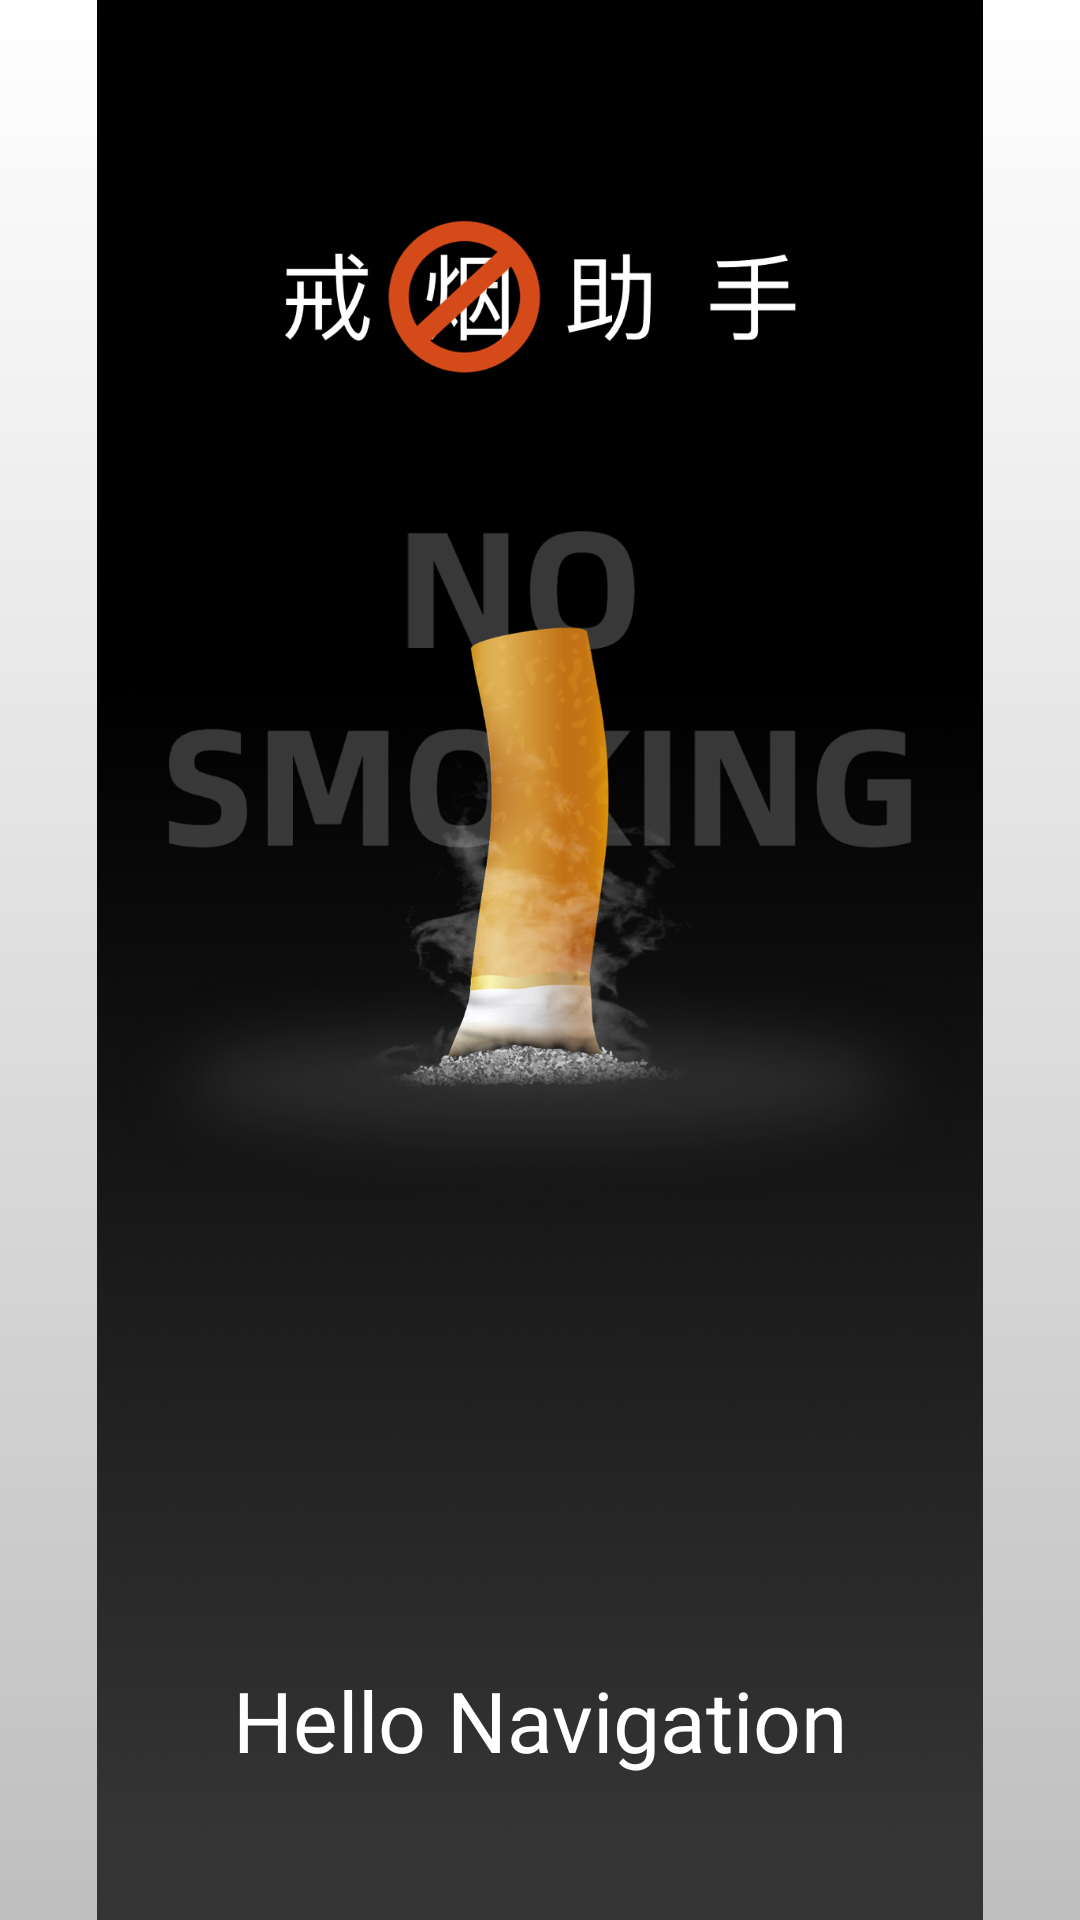

The Android layout XML behind this screen, and the referenced resources:
<!-- AndroidManifest.xml: application theme Theme.App.Starting -->
<!-- res/layout/fragment_splash.xml -->
<?xml version="1.0" encoding="utf-8"?>
<androidx.constraintlayout.widget.ConstraintLayout xmlns:android="http://schemas.android.com/apk/res/android"
    xmlns:app="http://schemas.android.com/apk/res-auto"
    android:layout_width="match_parent"
    android:layout_height="match_parent"
    android:background="@drawable/bg_gradient_splash">

    <ImageView
        android:layout_width="match_parent"
        android:layout_height="match_parent"
        android:scaleType="fitCenter"
        android:src="@drawable/ic_splash"/>

    <TextView
        android:layout_width="wrap_content"
        android:layout_height="wrap_content"
        android:text="Hello Navigation"
        style="@style/Text.SansSemiBold.28"
        android:textColor="@color/white"
        android:layout_marginBottom="@dimen/dp_48"
        app:layout_constraintStart_toStartOf="parent"
        app:layout_constraintEnd_toEndOf="parent"
        app:layout_constraintBottom_toBottomOf="parent"/>
</androidx.constraintlayout.widget.ConstraintLayout>
<!-- resources referenced by this layout -->
<resources>
  <color name="white">#FFFFFFFF</color>
  <dimen name="dp_48">48dp</dimen>
  <!-- drawable bg_gradient_splash (drawable) -->
  <?xml version="1.0" encoding="utf-8"?>
  <shape xmlns:android="http://schemas.android.com/apk/res/android"
      android:shape="rectangle">
      <gradient
          android:angle="90"
          android:endColor="#FFF"
          android:startColor="#BFBFBF"
          android:type="linear"
          android:useLevel="true" />
  </shape>
  <!-- drawable ic_splash: vector/xml drawable (drawable, 13397 chars, omitted) -->
  <style name="Text.SansSemiBold.28">
          <item name="android:textSize">@dimen/sp_28</item>
      </style>
  <style name="Theme.App.Starting" parent="Theme.Navigation">
          <item name="android:windowBackground">@drawable/bg_gradient_splash</item>
      </style>
  <dimen name="sp_28">28sp</dimen>
  <style name="Theme.Navigation" parent="Theme.MaterialComponents.Light.NoActionBar">
          
          <item name="colorPrimary">@color/color_main</item>
          <item name="colorOnPrimary">@color/white</item>
          
          <item name="colorSecondary">@color/teal_200</item>
          <item name="colorSecondaryVariant">@color/teal_700</item>
          <item name="colorOnSecondary">@color/black</item>
          
  
          <item name="android:windowBackground">@color/color_navigation_bar</item>
          <item name="android:navigationBarColor">@color/color_navigation_bar</item>
      </style>
  <color name="color_main">#86B1FF</color>
  <color name="teal_200">#FF03DAC5</color>
  <color name="teal_700">#FF018786</color>
  <color name="black">#FF000000</color>
  <color name="color_navigation_bar">#FFF</color>
</resources>
